5-way image classification set "dataset" from GitHub (sinchana1408/Tomato_maturity_detection_and_Harvest_RecommendationSystem); label vocabulary: breaker, green, pink, red, turner.

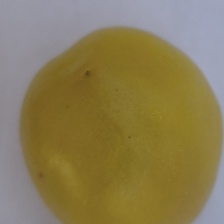
Label: breaker

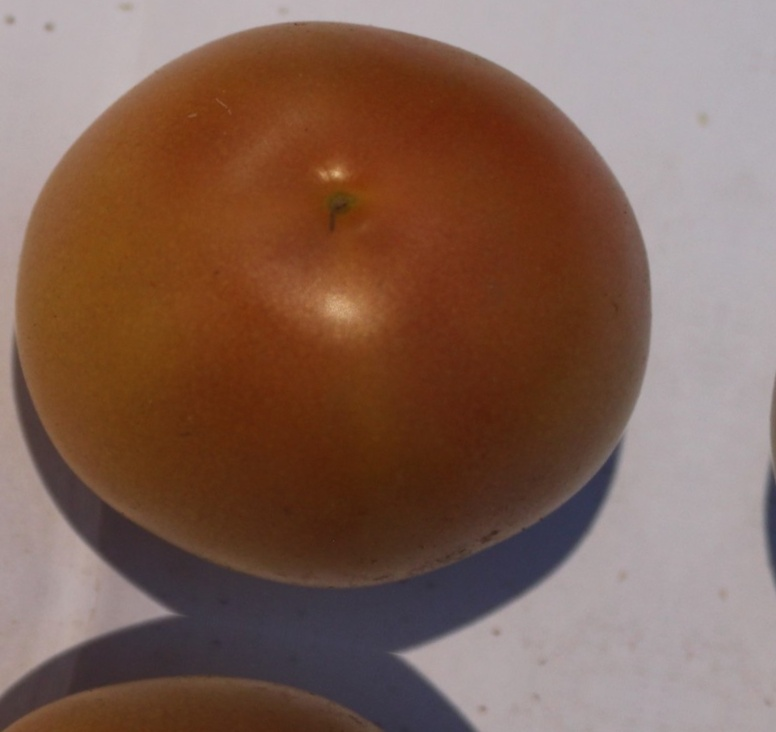
Label: turner

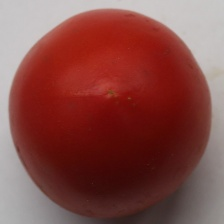
Label: red

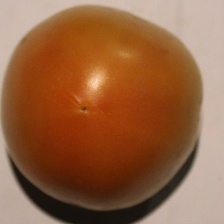
Label: pink

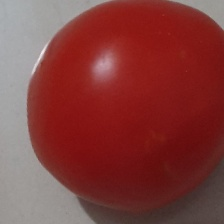
Label: red

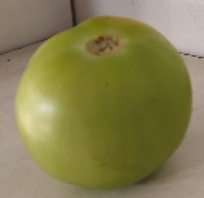
Label: green
